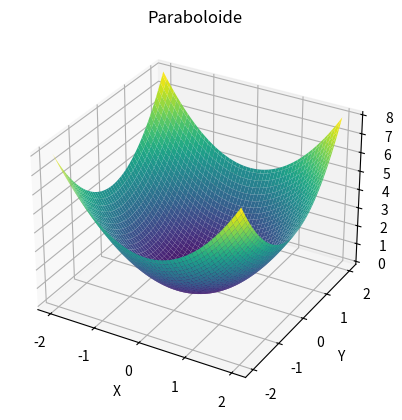

This chart was generated by the following Python code:
import numpy as np
import matplotlib.pyplot as plt

def create_paraboloid(size=100, scale=1.0):
    """
    Cria um paraboloide como um ndarray.

    Parâmetros:
    size (int): Define a extensão do paraboloide.
    scale (float): Escala para a altura do paraboloide.

    Retorna:
    ndarray: Uma matriz 2D representando o paraboloide.
    """
    x = np.linspace(-scale, scale, size)
    y = np.linspace(-scale, scale, size)
    x, y = np.meshgrid(x, y)
    z = x**2 + y**2
    return x, y, z

def plot_paraboloid(x, y, z):
    """
    Plota um paraboloide usando matplotlib.

    Parâmetros:
    x, y, z (ndarray): Matrizes 2D representando as coordenadas do paraboloide.
    """
    fig = plt.figure()
    ax = fig.add_subplot(111, projection='3d')
    ax.plot_surface(x, y, z, cmap='viridis')
    ax.set_xlabel('X')
    ax.set_ylabel('Y')
    ax.set_zlabel('Z')
    ax.set_title('Paraboloide')
    plt.show()

# Cria e plota o paraboloide
size = 100  # Dimensão do grid
scale = 2.0  # Escala do paraboloide
x, y, z = create_paraboloid(size, scale)
plot_paraboloid(x, y, z)
